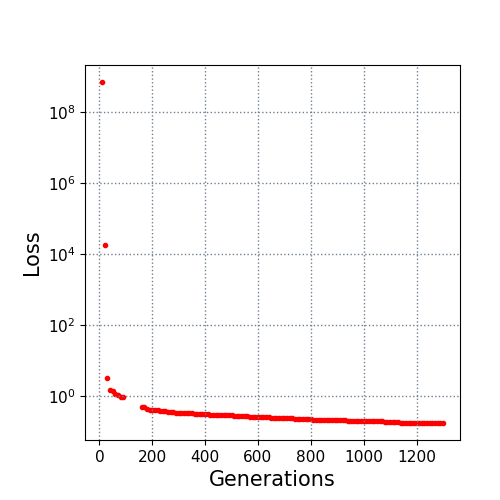

Data behind this chart, as committed beside it:
10.0, 700000000.0
20.0, 18076
30.0, 3.242
40.0, 1.446
50.0, 1.313
60.0, 1.134
70.0, 1.034
80.0, 0.9408
90.0, 0.9008
160.0, 0.4815
170.0, 0.4728
180.0, 0.428
190.0, 0.4029
200.0, 0.3999
210.0, 0.3868
220.0, 0.3835
230.0, 0.3814
240.0, 0.3664
250.0, 0.3598
260.0, 0.3528
270.0, 0.3444
280.0, 0.3393
290.0, 0.3352
300.0, 0.3324
310.0, 0.3298
320.0, 0.323
330.0, 0.3186
340.0, 0.317
350.0, 0.3144
360.0, 0.3049
370.0, 0.3047
380.0, 0.3025
390.0, 0.2999
400.0, 0.2991
410.0, 0.2975
420.0, 0.2946
430.0, 0.2933
440.0, 0.2906
450.0, 0.2906
460.0, 0.2892
470.0, 0.2856
480.0, 0.2821
490.0, 0.2814
500.0, 0.2767
510.0, 0.2733
520.0, 0.2709
530.0, 0.2679
540.0, 0.2654
550.0, 0.2633
560.0, 0.261
570.0, 0.2569
580.0, 0.256
590.0, 0.2537
600.0, 0.2535
610.0, 0.2519
620.0, 0.2512
630.0, 0.2482
640.0, 0.2476
650.0, 0.2416
660.0, 0.2414
670.0, 0.2391
... 63 more rows
